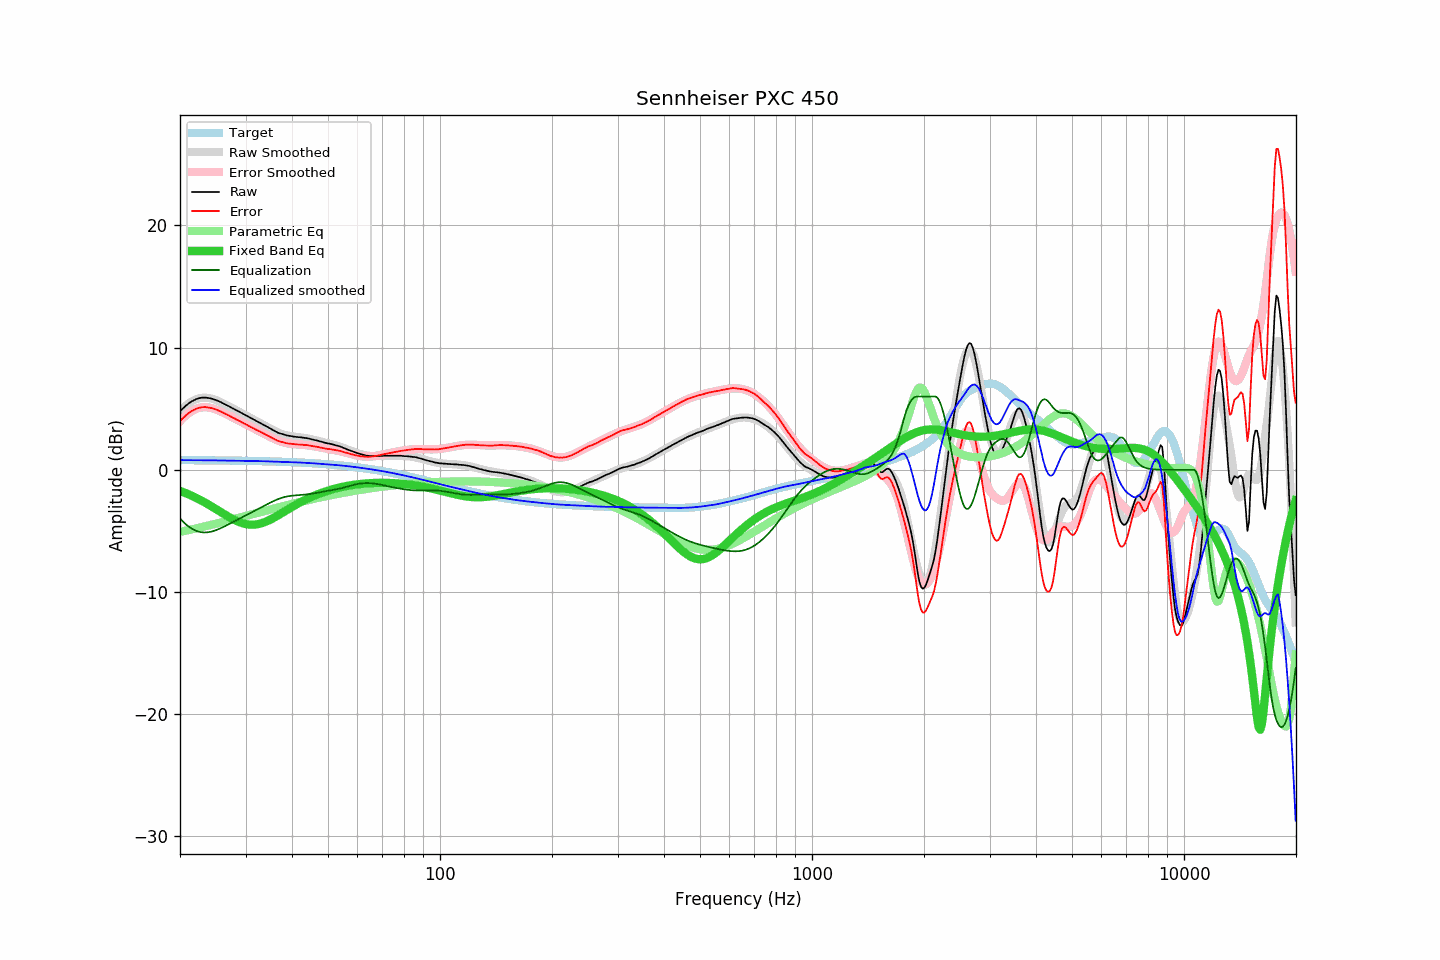

The data file committed next to this chart (first rows):
frequency, raw, error, smoothed, error_smoothed, equalization, parametric_eq, equalized_raw, equalized_smoothed, target
20.00, 4.78, 3.99, 4.78, 3.98, -3.98, -1.72, 0.80, 0.80, 0.80
20.20, 4.92, 4.13, 4.92, 4.13, -4.13, -1.77, 0.80, 0.80, 0.80
20.40, 5.04, 4.25, 5.05, 4.26, -4.26, -1.82, 0.78, 0.79, 0.80
20.61, 5.17, 4.38, 5.18, 4.38, -4.38, -1.88, 0.79, 0.79, 0.79
20.81, 5.29, 4.50, 5.29, 4.50, -4.50, -1.93, 0.80, 0.79, 0.79
21.02, 5.39, 4.60, 5.40, 4.60, -4.60, -1.99, 0.79, 0.79, 0.79
21.23, 5.49, 4.70, 5.49, 4.70, -4.70, -2.04, 0.79, 0.79, 0.79
21.44, 5.58, 4.79, 5.58, 4.79, -4.79, -2.10, 0.80, 0.79, 0.79
21.66, 5.65, 4.86, 5.65, 4.86, -4.86, -2.16, 0.79, 0.79, 0.79
21.87, 5.72, 4.93, 5.72, 4.93, -4.93, -2.23, 0.79, 0.79, 0.79
22.09, 5.78, 4.99, 5.78, 4.99, -4.99, -2.29, 0.80, 0.79, 0.79
22.31, 5.82, 5.04, 5.82, 5.04, -5.04, -2.36, 0.79, 0.79, 0.79
22.54, 5.86, 5.08, 5.86, 5.07, -5.07, -2.43, 0.79, 0.79, 0.79
22.76, 5.89, 5.11, 5.89, 5.10, -5.10, -2.49, 0.79, 0.79, 0.78
22.99, 5.91, 5.13, 5.90, 5.12, -5.12, -2.57, 0.79, 0.78, 0.78
23.22, 5.91, 5.13, 5.91, 5.13, -5.13, -2.64, 0.79, 0.78, 0.78
23.45, 5.91, 5.13, 5.91, 5.12, -5.12, -2.71, 0.79, 0.78, 0.78
23.69, 5.89, 5.11, 5.90, 5.11, -5.11, -2.79, 0.78, 0.78, 0.78
23.92, 5.88, 5.10, 5.88, 5.10, -5.10, -2.86, 0.79, 0.78, 0.78
24.16, 5.85, 5.07, 5.85, 5.07, -5.07, -2.94, 0.78, 0.78, 0.78
24.40, 5.81, 5.04, 5.81, 5.04, -5.04, -3.02, 0.77, 0.78, 0.78
24.65, 5.77, 5.00, 5.77, 5.00, -5.00, -3.10, 0.77, 0.77, 0.77
24.89, 5.73, 4.96, 5.73, 4.96, -4.96, -3.18, 0.78, 0.77, 0.77
25.14, 5.67, 4.90, 5.68, 4.91, -4.91, -3.26, 0.77, 0.77, 0.77
25.39, 5.62, 4.85, 5.62, 4.85, -4.85, -3.34, 0.77, 0.77, 0.77
25.65, 5.56, 4.79, 5.56, 4.80, -4.80, -3.43, 0.77, 0.77, 0.77
25.91, 5.49, 4.73, 5.50, 4.74, -4.74, -3.51, 0.76, 0.76, 0.77
26.16, 5.43, 4.67, 5.44, 4.67, -4.67, -3.59, 0.76, 0.76, 0.77
26.43, 5.36, 4.60, 5.37, 4.61, -4.61, -3.67, 0.75, 0.76, 0.76
26.69, 5.29, 4.53, 5.30, 4.54, -4.54, -3.75, 0.75, 0.76, 0.76
26.96, 5.23, 4.47, 5.23, 4.48, -4.48, -3.83, 0.76, 0.76, 0.76
27.23, 5.16, 4.41, 5.16, 4.41, -4.41, -3.90, 0.76, 0.75, 0.76
27.50, 5.08, 4.33, 5.09, 4.34, -4.34, -3.97, 0.74, 0.75, 0.76
27.77, 5.02, 4.27, 5.02, 4.27, -4.27, -4.04, 0.75, 0.75, 0.75
28.05, 4.95, 4.20, 4.95, 4.20, -4.20, -4.11, 0.75, 0.75, 0.75
28.33, 4.87, 4.12, 4.88, 4.13, -4.13, -4.17, 0.74, 0.75, 0.75
28.62, 4.81, 4.07, 4.81, 4.06, -4.06, -4.23, 0.75, 0.75, 0.75
28.90, 4.74, 4.00, 4.74, 4.00, -4.00, -4.28, 0.75, 0.75, 0.75
29.19, 4.66, 3.92, 4.67, 3.93, -3.93, -4.33, 0.74, 0.74, 0.74
29.48, 4.60, 3.86, 4.60, 3.86, -3.86, -4.37, 0.74, 0.74, 0.74
29.78, 4.53, 3.79, 4.53, 3.79, -3.79, -4.41, 0.74, 0.74, 0.74
30.08, 4.46, 3.73, 4.46, 3.72, -3.72, -4.44, 0.74, 0.73, 0.74
30.38, 4.38, 3.65, 4.38, 3.65, -3.65, -4.46, 0.73, 0.73, 0.73
30.68, 4.31, 3.58, 4.31, 3.58, -3.58, -4.48, 0.73, 0.73, 0.73
30.99, 4.24, 3.51, 4.24, 3.52, -3.52, -4.49, 0.73, 0.73, 0.73
31.30, 4.16, 3.44, 4.17, 3.45, -3.45, -4.49, 0.72, 0.72, 0.73
31.61, 4.10, 3.38, 4.10, 3.38, -3.38, -4.49, 0.72, 0.72, 0.72
31.93, 4.02, 3.30, 4.03, 3.31, -3.31, -4.47, 0.71, 0.72, 0.72
32.24, 3.95, 3.23, 3.96, 3.25, -3.25, -4.46, 0.71, 0.72, 0.72
32.57, 3.89, 3.18, 3.89, 3.18, -3.18, -4.43, 0.72, 0.71, 0.71
32.89, 3.82, 3.11, 3.82, 3.11, -3.11, -4.40, 0.71, 0.71, 0.71
33.22, 3.75, 3.04, 3.75, 3.04, -3.04, -4.36, 0.71, 0.71, 0.71
33.55, 3.68, 2.98, 3.67, 2.97, -2.97, -4.31, 0.71, 0.70, 0.70
33.89, 3.61, 2.91, 3.60, 2.90, -2.90, -4.26, 0.71, 0.70, 0.70
34.23, 3.54, 2.85, 3.53, 2.83, -2.83, -4.21, 0.71, 0.70, 0.70
34.57, 3.47, 2.78, 3.45, 2.76, -2.76, -4.15, 0.71, 0.69, 0.69
34.92, 3.39, 2.70, 3.38, 2.70, -2.70, -4.09, 0.70, 0.69, 0.69
35.27, 3.31, 2.63, 3.31, 2.63, -2.63, -4.02, 0.68, 0.68, 0.69
35.62, 3.24, 2.56, 3.24, 2.57, -2.57, -3.95, 0.67, 0.68, 0.68
35.97, 3.17, 2.49, 3.18, 2.51, -2.51, -3.88, 0.66, 0.67, 0.68
... 635 more rows
